The GitHub repository Talal1421/CSC462_DateFruit_Project contains a labelled image folder "Date_Fruit_dataset" with 9 categories: Ajwa date, Galaxy date, Mejdool date, Meneifi date, Nabtat Ali date, Rutab date, Shaishe date, Sokari date, Sugaey date. Examples follow, each with its label.

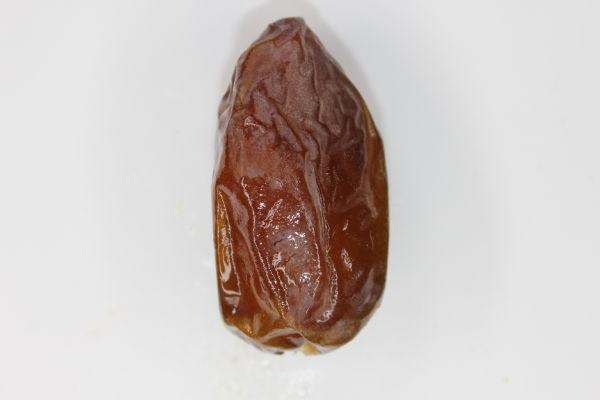
Label: Mejdool date

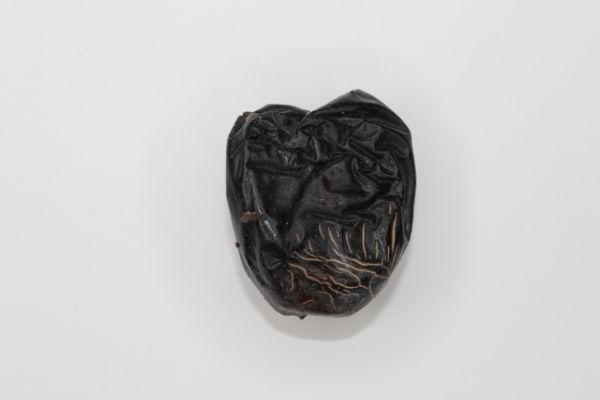
Label: Ajwa date

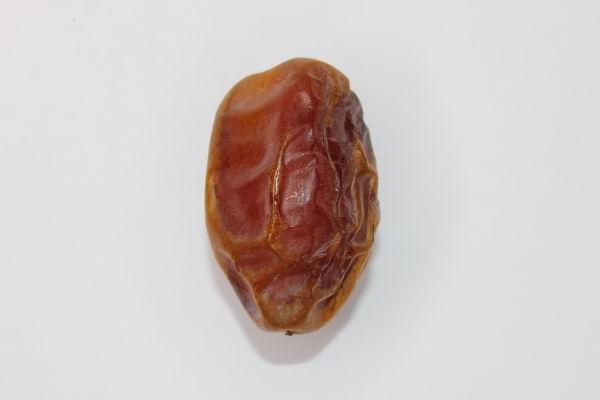
Label: Meneifi date

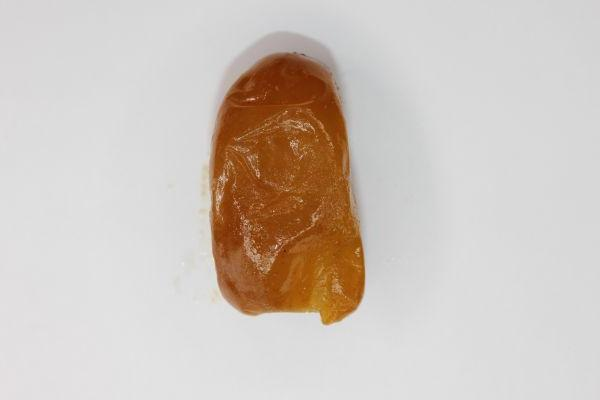
Label: Rutab date

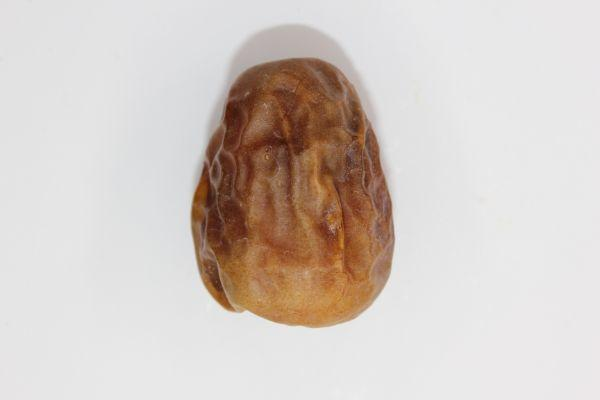
Label: Sokari date

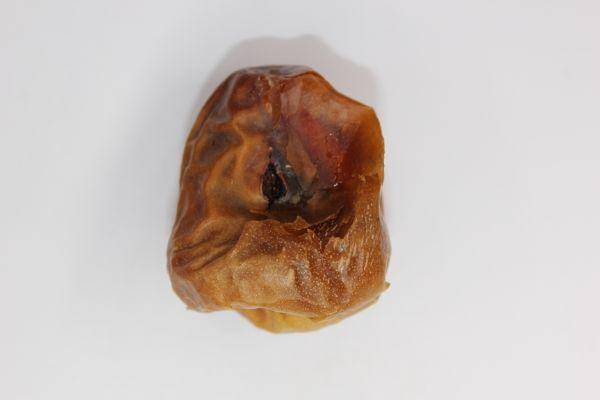
Label: Sugaey date
